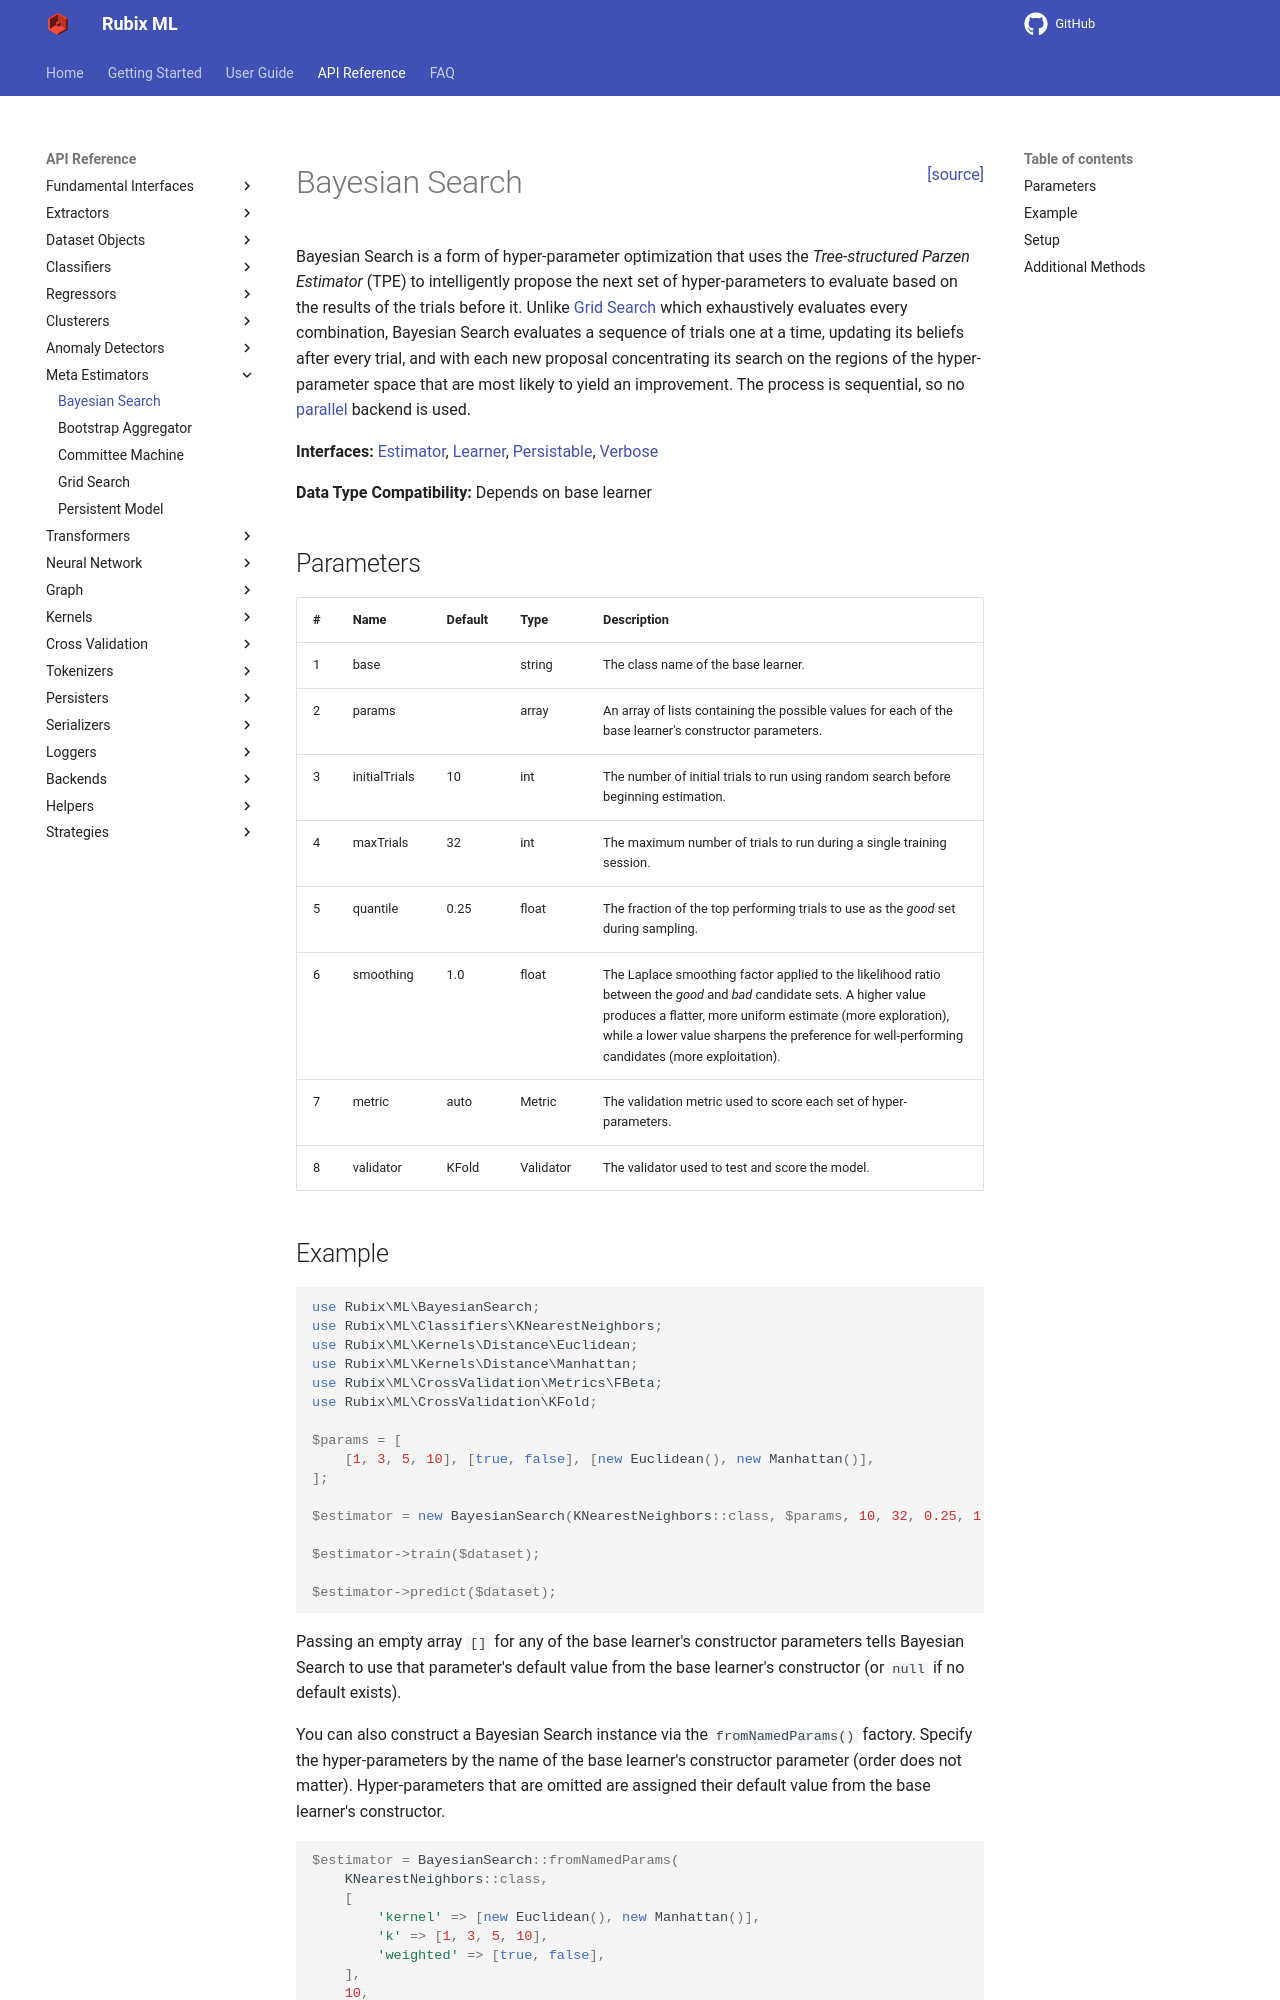

repository: RubixML/ML · page: 3.0/bayesian-search.html · generator: mkdocs

<span style="float:right;"><a href="https://github.com/RubixML/ML/blob/master/src/BayesianSearch.php">[source]</a></span>

# Bayesian Search

Bayesian Search is a form of hyper-parameter optimization that uses the *Tree-structured Parzen Estimator* (TPE) to intelligently propose the next set of hyper-parameters to evaluate based on the results of the trials before it. Unlike [Grid Search](grid-search.md) which exhaustively evaluates every combination, Bayesian Search evaluates a sequence of trials one at a time, updating its beliefs after every trial, and with each new proposal concentrating its search on the regions of the hyper-parameter space that are most likely to yield an improvement. The process is sequential, so no [parallel](parallel.md) backend is used.

**Interfaces:** [Estimator](estimator.md), [Learner](learner.md), [Persistable](persistable.md), [Verbose](verbose.md)

**Data Type Compatibility:** Depends on base learner

## Parameters

| # | Name | Default | Type | Description |
| --- | --- | --- | --- | --- |
| 1 | base | | string | The class name of the base learner. |
| 2 | params | | array | An array of lists containing the possible values for each of the base learner's constructor parameters. |
| 3 | initialTrials | 10 | int | The number of initial trials to run using random search before beginning estimation. |
| 4 | maxTrials | 32 | int | The maximum number of trials to run during a single training session. |
| 5 | quantile | 0.25 | float | The fraction of the top performing trials to use as the *good* set during sampling. |
| 6 | smoothing | 1.0 | float | The Laplace smoothing factor applied to the likelihood ratio between the *good* and *bad* candidate sets. A higher value produces a flatter, more uniform estimate (more exploration), while a lower value sharpens the preference for well-performing candidates (more exploitation). |
| 7 | metric | auto | Metric | The validation metric used to score each set of hyper-parameters. |
| 8 | validator | KFold | Validator | The validator used to test and score the model. |
